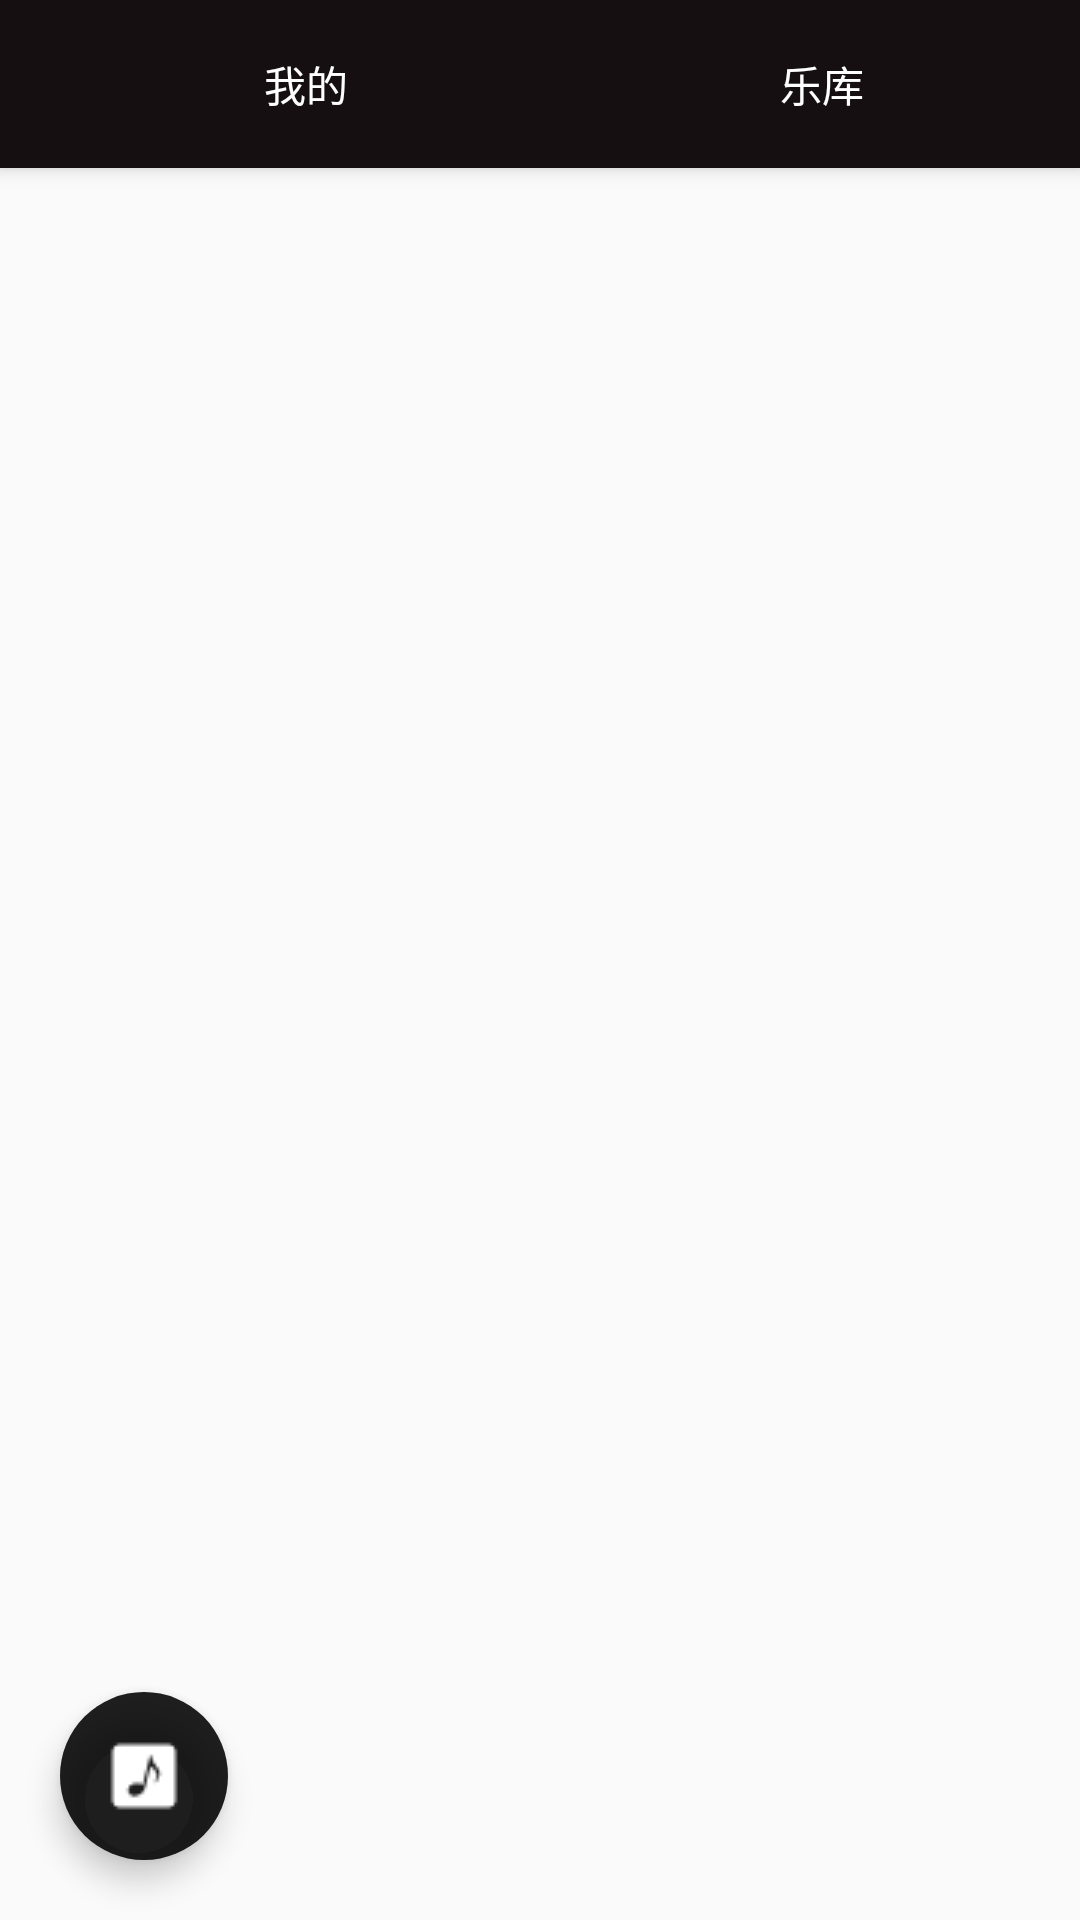

Here is an Android app screen rendered from its layout file. Give the layout XML and the strings, colors and styles it references.
<!-- AndroidManifest.xml: application theme AppTheme -->
<!-- res/layout/app_bar_main.xml -->
<?xml version="1.0" encoding="utf-8"?>
<android.support.design.widget.CoordinatorLayout xmlns:android="http://schemas.android.com/apk/res/android"
    xmlns:app="http://schemas.android.com/apk/res-auto"
    xmlns:tools="http://schemas.android.com/tools"
    android:layout_width="match_parent"
    android:layout_height="match_parent"
    android:fitsSystemWindows="true"
    tools:context="com.jhonlee.musicpf.view.MainActivity">

    <android.support.design.widget.AppBarLayout
        android:layout_width="match_parent"
        android:layout_height="wrap_content"
        android:theme="@style/AppTheme.AppBarOverlay">

        <android.support.v7.widget.Toolbar
            android:id="@+id/toolbar"
            android:layout_width="match_parent"
            android:layout_height="?attr/actionBarSize"
            android:background="?attr/colorPrimary"
            app:popupTheme="@style/AppTheme.PopupOverlay">
            <LinearLayout
                android:layout_width="match_parent"
                android:layout_height="match_parent"
                android:gravity="center">
                <TextView
                    android:layout_width="wrap_content"
                    android:layout_height="match_parent"
                    android:gravity="center"
                    android:layout_weight="1"
                    android:textColor="@android:color/white"
                    android:text="我的"
                    android:id="@+id/tv_mine" />
                <TextView
                    android:id="@+id/tv_yk"
                    android:layout_width="wrap_content"
                    android:layout_height="match_parent"
                    android:textColor="@android:color/white"
                    android:gravity="center"
                    android:layout_weight="1"
                    android:text="乐库"/>
                <ImageView
                    android:id="@+id/iv_search"
                    android:layout_width="wrap_content"
                    android:layout_height="20dp"
                    android:scaleType="centerInside"
                    android:src="@drawable/search"/>
            </LinearLayout>
        </android.support.v7.widget.Toolbar>

    </android.support.design.widget.AppBarLayout>

    <include layout="@layout/content_main"/>
</android.support.design.widget.CoordinatorLayout>
<!-- res/layout/content_main.xml (included above) -->
<?xml version="1.0" encoding="utf-8"?>
<FrameLayout xmlns:android="http://schemas.android.com/apk/res/android"
    xmlns:app="http://schemas.android.com/apk/res-auto"
    android:layout_width="match_parent"
    android:layout_height="match_parent"
    app:layout_behavior="@string/appbar_scrolling_view_behavior">

    <RelativeLayout xmlns:android="http://schemas.android.com/apk/res/android"
        android:id="@+id/content_main"
        android:layout_width="match_parent"
        android:layout_height="match_parent">


    </RelativeLayout>

    <android.support.design.widget.FloatingActionButton
        android:id="@+id/fb_music"
        android:layout_width="wrap_content"
        android:layout_height="wrap_content"
        android:layout_gravity="bottom|start"
        android:layout_marginBottom="20dp"
        android:layout_marginLeft="20dp"
        app:borderWidth="0dp"
        app:pressedTranslationZ="12dp"
        app:backgroundTint="#e0000000"
        android:src="@drawable/music" />
</FrameLayout>
<!-- resources referenced by this layout -->
<resources>
  <!-- drawable music: png bitmap (drawable-hdpi, 384 bytes) -->
  <style name="AppTheme.AppBarOverlay" parent="ThemeOverlay.AppCompat.Dark.ActionBar" />
  <style name="AppTheme.PopupOverlay" parent="ThemeOverlay.AppCompat.Light" />
  <style name="AppTheme" parent="Theme.AppCompat.Light.NoActionBar">
          
          <item name="colorPrimary">@color/colorPrimary</item>
          <item name="colorPrimaryDark">@color/colorPrimaryDark</item>
          <item name="colorAccent">@color/colorAccent</item>
          <item name="android:listDivider">@drawable/divider_bg</item>
      </style>
  <color name="colorPrimary">#150f11</color>
  <color name="colorPrimaryDark">#303F9F</color>
  <color name="colorAccent">#FF4081</color>
</resources>
